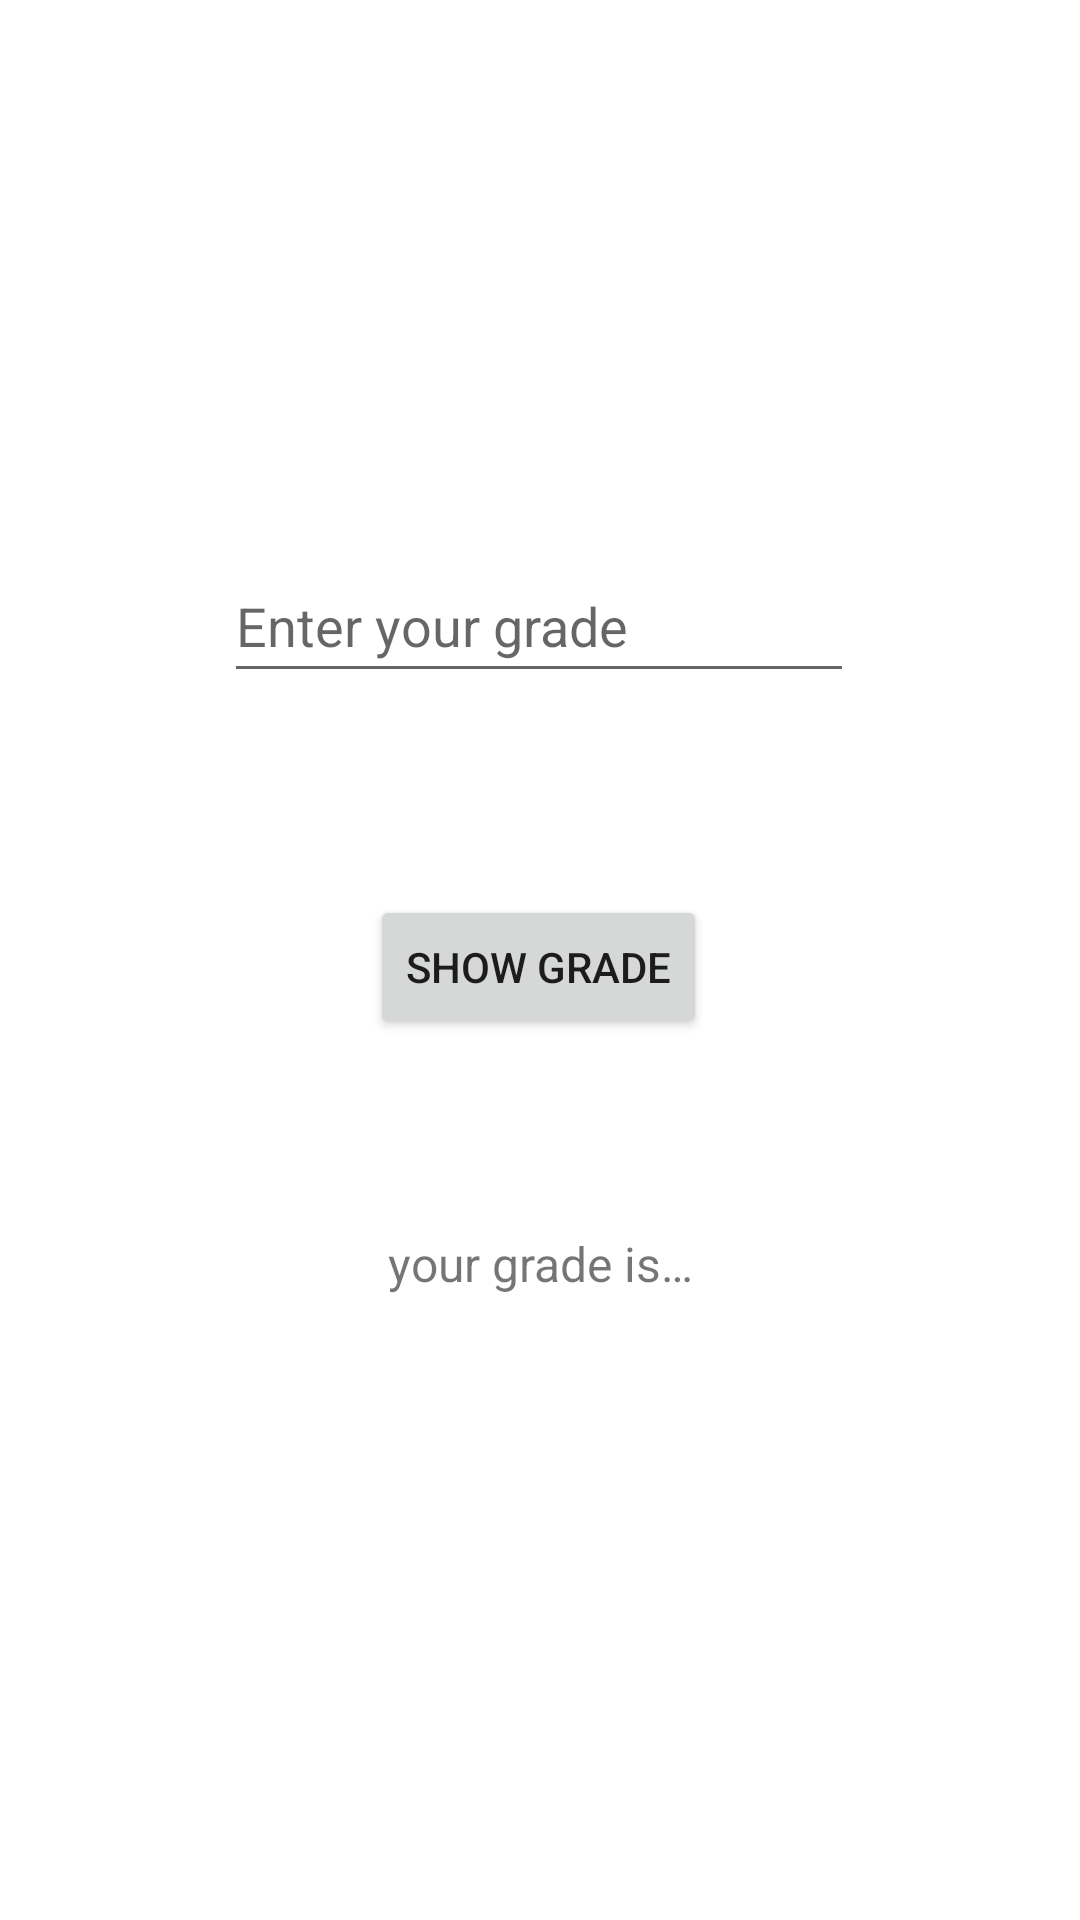

Write the Android layout XML for this screen, with the resource values it uses.
<!-- AndroidManifest.xml: application theme Theme.GradeStuff -->
<!-- res/layout/activity_grade.xml -->
<?xml version="1.0" encoding="utf-8"?>
<androidx.constraintlayout.widget.ConstraintLayout xmlns:android="http://schemas.android.com/apk/res/android"
    xmlns:app="http://schemas.android.com/apk/res-auto"
    xmlns:tools="http://schemas.android.com/tools"
    android:layout_width="match_parent"
    android:layout_height="match_parent"
    tools:context=".GradeActivity">

    <EditText
        android:id="@+id/editGradeNumber"
        android:layout_width="wrap_content"
        android:layout_height="wrap_content"
        android:autofillHints="Enter your grade:"
        android:ems="10"
        android:hint="@string/grade_hint"
        android:inputType="number"
        android:minHeight="48dp"
        app:layout_constraintBottom_toTopOf="@+id/show_grade_btn"
        app:layout_constraintEnd_toEndOf="parent"
        app:layout_constraintHorizontal_bias="0.497"
        app:layout_constraintStart_toStartOf="parent"
        app:layout_constraintTop_toTopOf="parent"
        app:layout_constraintVertical_bias="0.731" />

    <Button
        android:id="@+id/show_grade_btn"
        android:layout_width="wrap_content"
        android:layout_height="wrap_content"
        android:layout_marginBottom="64dp"
        android:text="@string/show_grade"
        app:layout_constraintBottom_toTopOf="@+id/grade_display_text"
        app:layout_constraintEnd_toEndOf="parent"
        app:layout_constraintHorizontal_bias="0.498"
        app:layout_constraintStart_toStartOf="parent" />

    <TextView
        android:id="@+id/grade_display_text"
        android:layout_width="wrap_content"
        android:layout_height="wrap_content"
        android:layout_marginBottom="208dp"
        android:text="@string/your_grade_is"
        android:textSize="16sp"
        app:layout_constraintBottom_toBottomOf="parent"
        app:layout_constraintEnd_toEndOf="parent"
        app:layout_constraintStart_toStartOf="parent" />
</androidx.constraintlayout.widget.ConstraintLayout>
<!-- resources referenced by this layout -->
<resources>
  <string name="grade_hint">Enter your grade</string>
  <string name="show_grade">Show Grade</string>
  <string name="your_grade_is">your grade is…</string>
  <style name="Theme.GradeStuff" parent="Theme.MaterialComponents.DayNight.DarkActionBar">
          
          <item name="colorPrimary">@color/purple_500</item>
          <item name="colorPrimaryVariant">@color/purple_700</item>
          <item name="colorOnPrimary">@color/white</item>
          
          <item name="colorSecondary">@color/teal_200</item>
          <item name="colorSecondaryVariant">@color/teal_700</item>
          <item name="colorOnSecondary">@color/black</item>
          
          <item name="android:statusBarColor">?attr/colorPrimaryVariant</item>
          
      </style>
  <!-- not gathered from this repository: default colours our renderer supplied (Android Studio template values) -->
  <color name="purple_500">#FF6200EE</color>
  <color name="purple_700">#FF3700B3</color>
  <color name="teal_200">#FF03DAC5</color>
  <color name="teal_700">#FF018786</color>
  <color name="black">#FF000000</color>
  <color name="white">#FFFFFFFF</color>
</resources>
